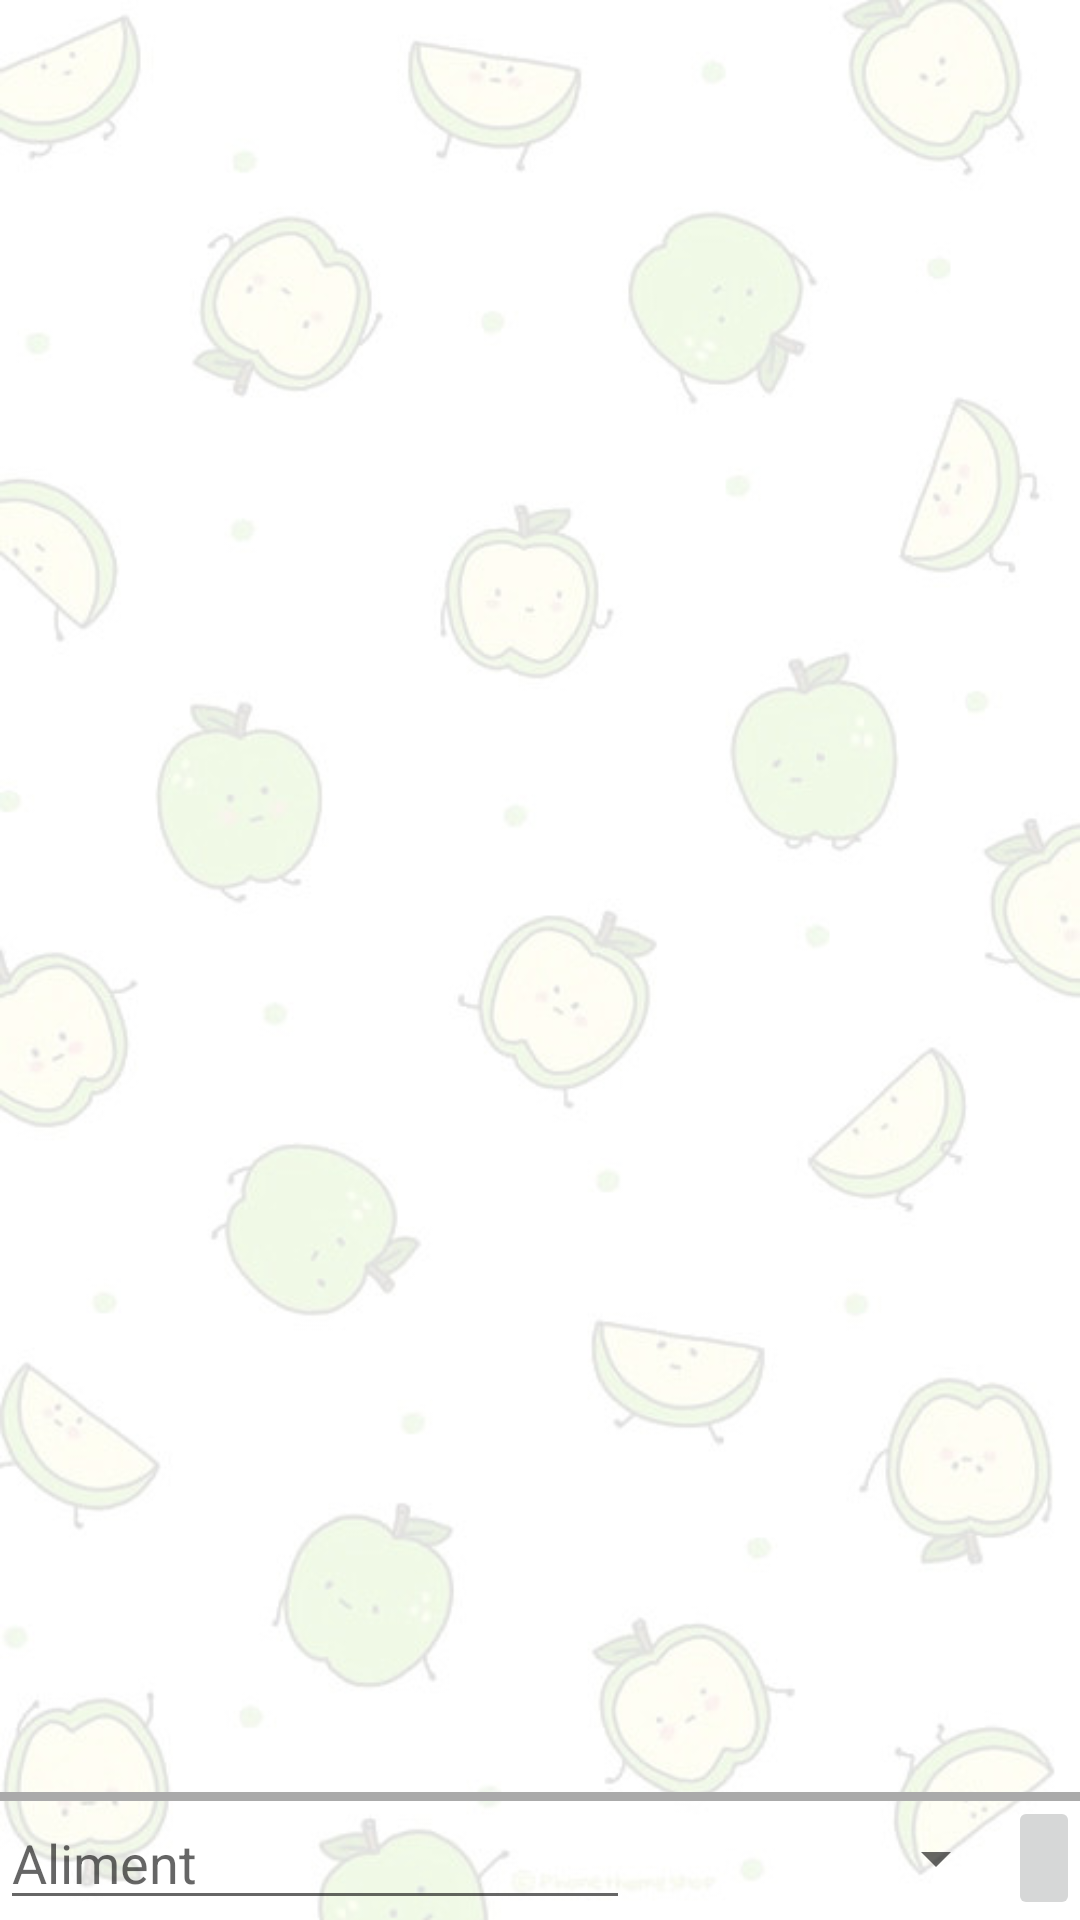

Reconstruct the res/layout file that produces this screen, plus the resources it refers to.
<!-- AndroidManifest.xml: application theme Theme.ShoppingList -->
<!-- res/layout/fragment_aliments.xml -->
<?xml version="1.0" encoding="utf-8"?>
<FrameLayout xmlns:android="http://schemas.android.com/apk/res/android"
    xmlns:app="http://schemas.android.com/apk/res-auto"
    xmlns:tools="http://schemas.android.com/tools"
    android:layout_width="match_parent"
    android:layout_height="match_parent"
    tools:context=".view.fragmentsMainActivity.AlimentsFragment">

    <androidx.constraintlayout.widget.ConstraintLayout
        android:layout_width="match_parent"
        android:layout_height="match_parent"
        android:paddingTop="5dp">

        <androidx.recyclerview.widget.RecyclerView
            android:id="@+id/fragment_aliments_rv"
            android:layout_width="match_parent"
            android:layout_height="0dp"
            app:layout_constraintBottom_toTopOf="@+id/fragment_aliments_ll"
            app:layout_constraintLeft_toLeftOf="parent"
            app:layout_constraintRight_toRightOf="parent"
            app:layout_constraintTop_toTopOf="parent"
            tools:listitem="@layout/aliments_item">

        </androidx.recyclerview.widget.RecyclerView>

        <View
            android:layout_width="match_parent"
            android:layout_height="3dp"
            android:background="@android:color/darker_gray"
            app:layout_constraintBottom_toBottomOf="@+id/fragment_aliments_rv"
            app:layout_constraintLeft_toLeftOf="parent"
            app:layout_constraintRight_toRightOf="parent"
            app:layout_constraintTop_toBottomOf="@+id/fragment_aliments_rv" />

        <LinearLayout
            android:id="@+id/fragment_aliments_ll"
            android:layout_width="match_parent"
            android:layout_height="wrap_content"
            android:gravity="bottom"
            android:orientation="horizontal"
            app:layout_constraintBottom_toBottomOf="parent"
            app:layout_constraintLeft_toLeftOf="parent"
            app:layout_constraintRight_toRightOf="parent">

            <EditText
                android:id="@+id/fragment_aliments_et"
                android:layout_width="wrap_content"
                android:layout_height="wrap_content"
                android:ems="10"
                android:inputType="textPersonName"
                android:hint="Aliment" />

            <Spinner
                android:id="@+id/fragment_aliments_spinner"
                android:layout_width="wrap_content"
                android:layout_height="match_parent"
                android:layout_weight="1" />

            <ImageButton
                android:id="@+id/fragment_aliments_ib"
                android:layout_width="wrap_content"
                android:layout_height="match_parent"
                android:src="@drawable/ic_baseline_add_24" />
        </LinearLayout>
    </androidx.constraintlayout.widget.ConstraintLayout>

</FrameLayout>
<!-- res/layout/aliments_item.xml (included above) -->
<?xml version="1.0" encoding="utf-8"?>
<androidx.constraintlayout.widget.ConstraintLayout xmlns:android="http://schemas.android.com/apk/res/android"
    xmlns:app="http://schemas.android.com/apk/res-auto"
    android:paddingHorizontal="10dp"
    android:paddingVertical="5dp"
    android:layout_width="match_parent"
    android:layout_height="wrap_content">

    <LinearLayout
        android:layout_width="match_parent"
        android:layout_height="wrap_content"
        android:orientation="vertical"
        app:layout_constraintLeft_toLeftOf="parent"
        app:layout_constraintRight_toRightOf="parent"
        app:layout_constraintTop_toTopOf="parent">

        <LinearLayout
            android:layout_width="match_parent"
            android:layout_height="match_parent"
            android:layout_weight="1"
            android:orientation="horizontal">

            <TextView
                android:id="@+id/aliment_item_tv1"
                android:layout_width="match_parent"
                android:layout_height="match_parent"
                android:gravity="center_vertical"
                android:layout_weight="1"
                android:text="TextView" />

            <ImageView
                android:id="@+id/aliment_item_iv"
                android:layout_width="30dp"
                android:layout_height="30dp"
                android:layout_marginBottom="2dp"
                app:srcCompat="@drawable/ic_baseline_add_24" />

            <TextView
                android:id="@+id/aliment_item_tv2"
                android:layout_width="match_parent"
                android:layout_height="match_parent"
                android:gravity="center_vertical"
                android:paddingLeft="5dp"
                android:layout_weight="1"
                android:text="TextView" />

            <ImageButton
                android:id="@+id/aliment_item_ib"
                android:layout_width="40dp"
                android:layout_height="match_parent"
                android:background="@android:color/transparent"
                app:srcCompat="@drawable/ic_baseline_delete_24" />

        </LinearLayout>

        <View
            android:layout_width="match_parent"
            android:layout_height="1dp"
            android:background="@android:color/darker_gray"/>

    </LinearLayout>

</androidx.constraintlayout.widget.ConstraintLayout>
<!-- resources referenced by this layout -->
<resources>
  <style name="Theme.ShoppingList" parent="Theme.MaterialComponents.DayNight.NoActionBar">
          
          <item name="colorPrimary">@color/purple_500</item>
          <item name="colorPrimaryVariant">@color/apple_color_strong</item>
          <item name="colorOnPrimary">@color/white</item>
          
          <item name="colorSecondary">@color/teal_200</item>
          <item name="colorSecondaryVariant">@color/teal_700</item>
          <item name="colorOnSecondary">@color/black</item>
          
          <item name="android:statusBarColor">?attr/colorPrimaryVariant</item>
          
          <item name="android:windowBackground">@drawable/apple_bg</item>
          <item name="android:textColor">@color/black</item>
          <item name="android:navigationBarColor">@color/apple_color_strong</item>
          <item name="colorAccent">@color/apple_color_strong</item>
      </style>
  <color name="purple_500">#FF6200EE</color>
  <color name="apple_color_strong">#c9e8ac</color>
  <color name="white">#FFFFFFFF</color>
  <color name="teal_200">#FF03DAC5</color>
  <color name="teal_700">#FF018786</color>
  <color name="black">#FF000000</color>
  <!-- drawable apple_bg: jpg bitmap (drawable, 42108 bytes) -->
</resources>
